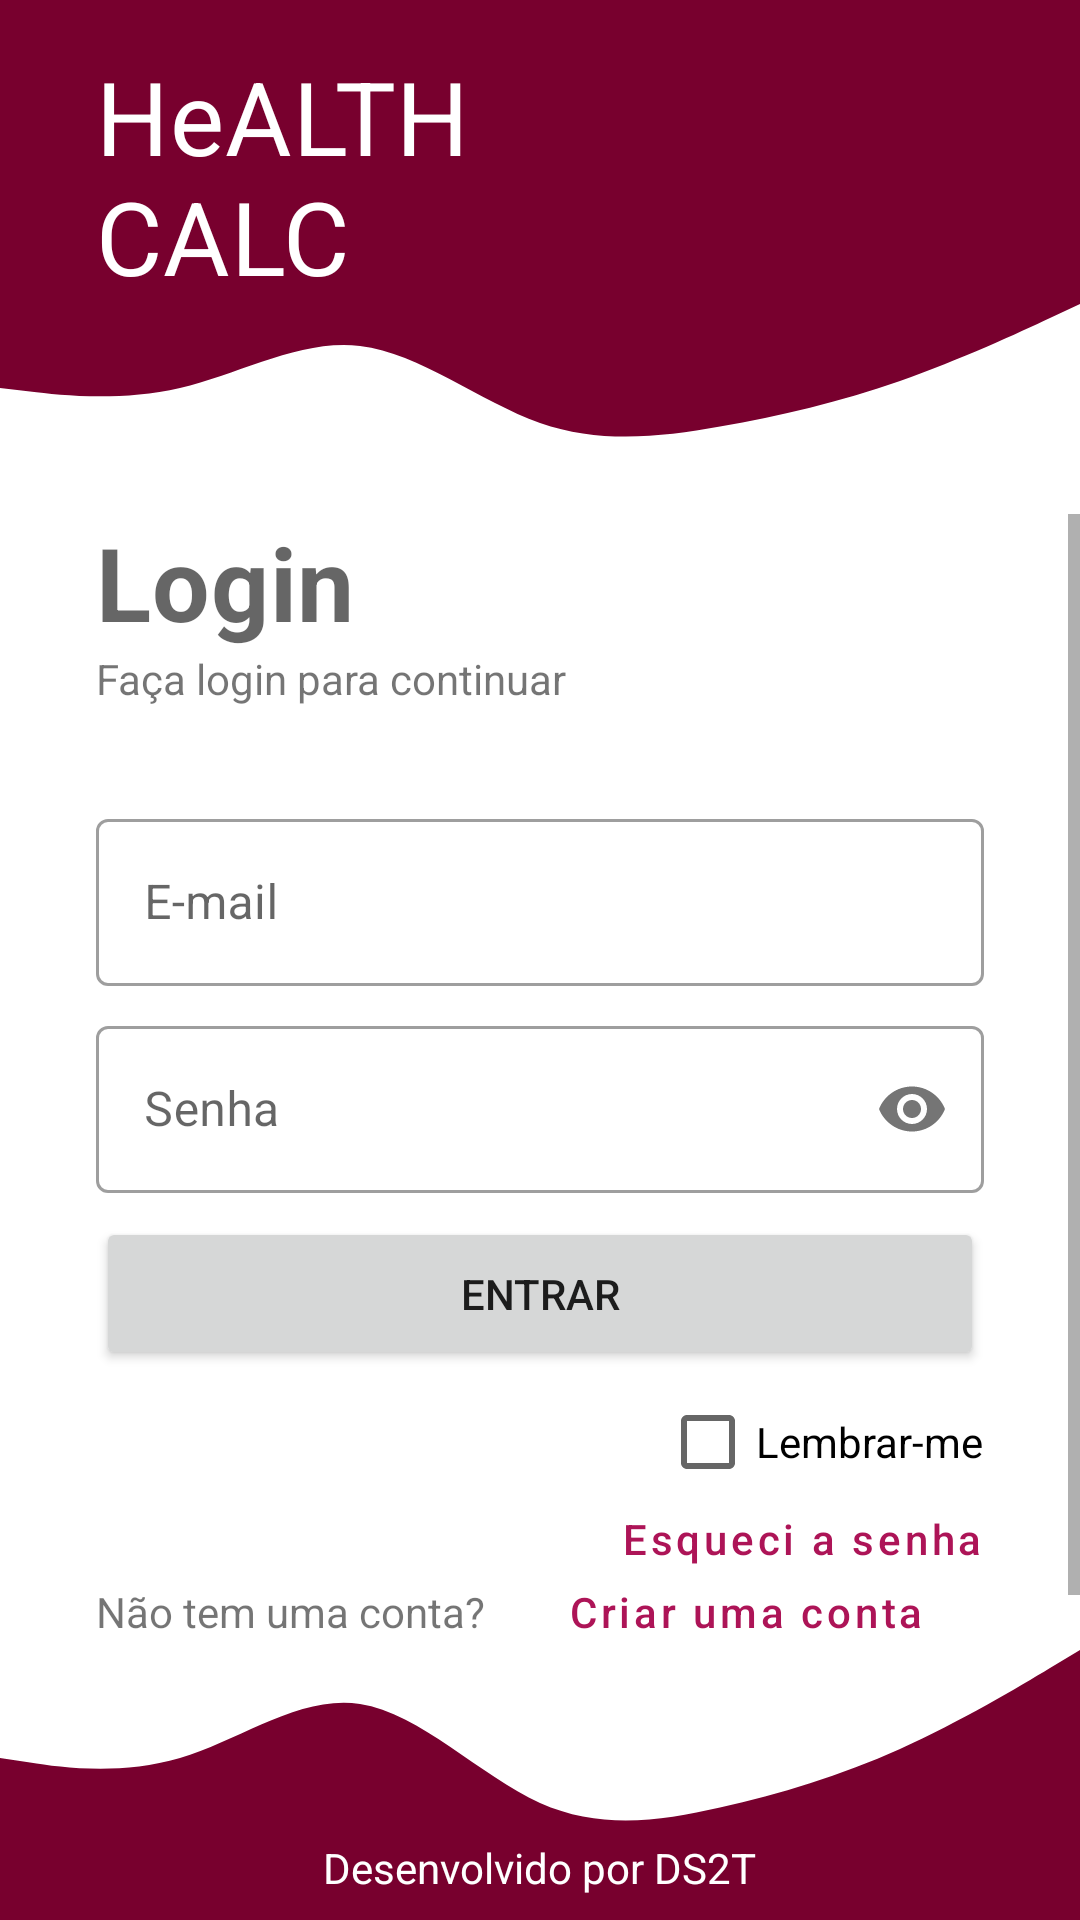

Reconstruct the res/layout file that produces this screen, plus the resources it refers to.
<!-- AndroidManifest.xml: application theme Theme.ImcAppB -->
<!-- res/layout/activity_main.xml -->
<?xml version="1.0" encoding="utf-8"?>
<RelativeLayout
    xmlns:android="http://schemas.android.com/apk/res/android"
    xmlns:app="http://schemas.android.com/apk/res-auto"
    xmlns:tools="http://schemas.android.com/tools"
    android:layout_width="match_parent"
    android:layout_height="match_parent"
    tools:context=".MainActivity">

    <RelativeLayout
        android:id="@+id/rl_header"
        android:layout_width="match_parent"
        android:layout_height="wrap_content"
        android:paddingTop="16dp"
        android:paddingStart="32dp"
        android:paddingEnd="32dp"
        android:background="@color/primary_dark"
        android:layout_alignParentTop="true"
        android:layout_alignParentStart="true"
        android:layout_alignParentEnd="true">

        <TextView
            android:id="@+id/tv_titulo"
            android:layout_width="wrap_content"
            android:layout_height="wrap_content"
            android:layout_alignParentStart="true"
            android:text="@string/app_titulo"
            android:textAppearance="@style/titulo"/>

        <ImageView
            android:layout_width="80dp"
            android:layout_height="80dp"
            android:src="@drawable/bmi"
            android:layout_alignParentEnd="true"
            android:layout_alignTop="@id/tv_titulo"
            android:layout_alignBottom="@id/tv_titulo"/>

    </RelativeLayout>

    <ImageView
        android:id="@+id/wave_top"
        android:layout_width="match_parent"
        android:layout_height="70dp"
        android:layout_below="@id/rl_header"
        android:src="@drawable/ic_wave_down_b"
        android:layout_alignParentStart="true"
        android:layout_alignParentEnd="true"
        android:scaleType="fitXY"/>

    <ImageView
        android:id="@+id/wave_bottom"
        android:layout_width="match_parent"
        android:layout_height="90dp"
        android:layout_alignParentBottom="true"
        android:layout_alignParentStart="true"
        android:layout_alignParentEnd="true"
        android:src="@drawable/ic_wave_up_b"
        android:scaleType="fitXY"/>

    <ScrollView
        android:layout_width="match_parent"
        android:layout_height="match_parent"
        android:layout_below="@id/wave_top"
        android:layout_above="@id/wave_bottom"
        android:layout_alignParentStart="true"
        android:layout_alignParentEnd="true">

        <LinearLayout
            android:layout_width="match_parent"
            android:layout_height="match_parent"
            android:orientation="vertical"
            android:paddingStart="32dp"
            android:paddingEnd="32dp">

            <TextView
                android:layout_width="wrap_content"
                android:layout_height="wrap_content"
                android:text="@string/login_activity_login"
                android:textAppearance="@style/TextAppearance.MaterialComponents.Headline4"
                android:textStyle="bold"/>

            <TextView
                android:layout_width="wrap_content"
                android:layout_height="wrap_content"
                android:text="@string/login_activity_subtitulo"/>

            <com.google.android.material.textfield.TextInputLayout
                android:layout_width="match_parent"
                android:layout_height="wrap_content"
                android:layout_marginTop="32dp"
                android:hint="@string/login_activity_email"
                style="@style/Widget.MaterialComponents.TextInputLayout.OutlinedBox"
                app:endIconMode="clear_text">

                <EditText
                    android:layout_width="match_parent"
                    android:layout_height="wrap_content"
                    android:inputType="textEmailAddress"
                    android:drawableStart="@drawable/email_24"
                    android:drawablePadding="8dp"/>

            </com.google.android.material.textfield.TextInputLayout>

            <com.google.android.material.textfield.TextInputLayout
                android:layout_width="match_parent"
                android:layout_height="wrap_content"
                android:layout_marginTop="8dp"
                android:hint="@string/login_activity_senha"
                style="@style/Widget.MaterialComponents.TextInputLayout.OutlinedBox"
                app:passwordToggleEnabled="true">

                <EditText
                    android:layout_width="match_parent"
                    android:layout_height="wrap_content"
                    android:inputType="numberPassword"
                    android:drawableStart="@drawable/lock_24"
                    android:drawablePadding="8dp"
                    />

            </com.google.android.material.textfield.TextInputLayout>

            <Button
                android:layout_width="match_parent"
                android:layout_height="wrap_content"
                android:text="@string/login_activity_entrar"
                android:padding="16dp"
                android:layout_marginTop="8dp"/>

            <CheckBox
                android:layout_width="wrap_content"
                android:layout_height="wrap_content"
                android:text="@string/login_activity_lembrar_me"
                android:layout_gravity="end"/>

            <Button
                android:layout_width="wrap_content"
                android:layout_height="wrap_content"
                android:text="@string/login_activity_esqueci_a_senha"
                style="@style/Widget.MaterialComponents.Button.TextButton"
                android:textAllCaps="false"
                android:layout_gravity="end"
                android:padding="0dp"
                android:layout_marginTop="-16dp"/>

            <LinearLayout
                android:layout_width="match_parent"
                android:layout_height="wrap_content"
                android:gravity="end"
                android:layout_marginTop="-16dp">

                <TextView
                    android:layout_width="wrap_content"
                    android:layout_height="wrap_content"
                    android:text="@string/login_activity_nao_tem_uma_conta"
                    android:layout_marginEnd="4dp"/>

                <Button
                    android:id="@+id/button_criar_conta"
                    android:layout_width="wrap_content"
                    android:layout_height="wrap_content"
                    android:text="@string/login_activity_criar_uma_conta_agora"
                    style="@style/Widget.MaterialComponents.Button.TextButton"
                    android:textAllCaps="false"
                    android:padding="0dp"
                    android:layout_marginStart="4dp"/>

            </LinearLayout>

        </LinearLayout>

    </ScrollView>

    <TextView
        android:layout_width="wrap_content"
        android:layout_height="wrap_content"
        android:text="Desenvolvido por DS2T"
        android:layout_alignParentBottom="true"
        android:layout_centerHorizontal="true"
        android:layout_marginBottom="8dp"
        android:textColor="@color/white"/>

</RelativeLayout>
<!-- resources referenced by this layout -->
<resources>
  <color name="primary_dark">#78002e</color>
  <color name="white">#FFFFFFFF</color>
  <!-- drawable ic_wave_down_b (drawable) -->
  <vector xmlns:android="http://schemas.android.com/apk/res/android"
      android:width="1440dp"
      android:height="320dp"
      android:viewportWidth="1440"
      android:viewportHeight="320">
    <path
        android:pathData="M0,128L40,133.3C80,139 160,149 240,128C320,107 400,53 480,64C560,75 640,149 720,181.3C800,213 880,203 960,186.7C1040,171 1120,149 1200,117.3C1280,85 1360,43 1400,21.3L1440,0L1440,0L1400,0C1360,0 1280,0 1200,0C1120,0 1040,0 960,0C880,0 800,0 720,0C640,0 560,0 480,0C400,0 320,0 240,0C160,0 80,0 40,0L0,0Z"
        android:fillColor="@color/primary_dark"/>
  </vector>
  <!-- drawable ic_wave_up_b (drawable) -->
  <vector xmlns:android="http://schemas.android.com/apk/res/android"
      android:width="1440dp"
      android:height="320dp"
      android:viewportWidth="1440"
      android:viewportHeight="320">
    <path
        android:pathData="M0,128L40,133.3C80,139 160,149 240,128C320,107 400,53 480,64C560,75 640,149 720,181.3C800,213 880,203 960,186.7C1040,171 1120,149 1200,117.3C1280,85 1360,43 1400,21.3L1440,0L1440,320L1400,320C1360,320 1280,320 1200,320C1120,320 1040,320 960,320C880,320 800,320 720,320C640,320 560,320 480,320C400,320 320,320 240,320C160,320 80,320 40,320L0,320Z"
        android:fillColor="@color/primary_dark"/>
  </vector>
  <string name="app_titulo">HeALTH\nCALC</string>
  <string name="login_activity_criar_uma_conta_agora">Criar uma conta agora</string>
  <string name="login_activity_email">E-mail</string>
  <string name="login_activity_entrar">Entrar</string>
  <string name="login_activity_esqueci_a_senha">Esqueci a senha</string>
  <string name="login_activity_lembrar_me">Lembrar-me</string>
  <string name="login_activity_login">Login</string>
  <string name="login_activity_nao_tem_uma_conta">Não tem uma conta?</string>
  <string name="login_activity_senha">Senha</string>
  <string name="login_activity_subtitulo">Faça login para continuar</string>
  <style name="titulo" parent="TextAppearance.MaterialComponents.Headline4">
          <item name="android:textColor">#ffffff</item>
          <item name="fontFamily">@font/bowlby_one</item>
      </style>
  <style name="Theme.ImcAppB" parent="Theme.MaterialComponents.DayNight.DarkActionBar">
          
          <item name="colorPrimary">@color/primary</item>
          <item name="colorPrimaryVariant">@color/primary_dark</item>
          <item name="colorOnPrimary">@color/white</item>
          
          <item name="colorSecondary">@color/primary_light</item>
          <item name="colorSecondaryVariant">@color/teal_700</item>
          <item name="colorOnSecondary">@color/black</item>
          
          <item name="android:statusBarColor" tools:targetApi="l">?attr/colorPrimaryVariant</item>
          
      </style>
  <color name="primary">#ad1457</color>
  <color name="primary_light">#e35183</color>
  <color name="teal_700">#FF018786</color>
  <color name="black">#FF000000</color>
</resources>
